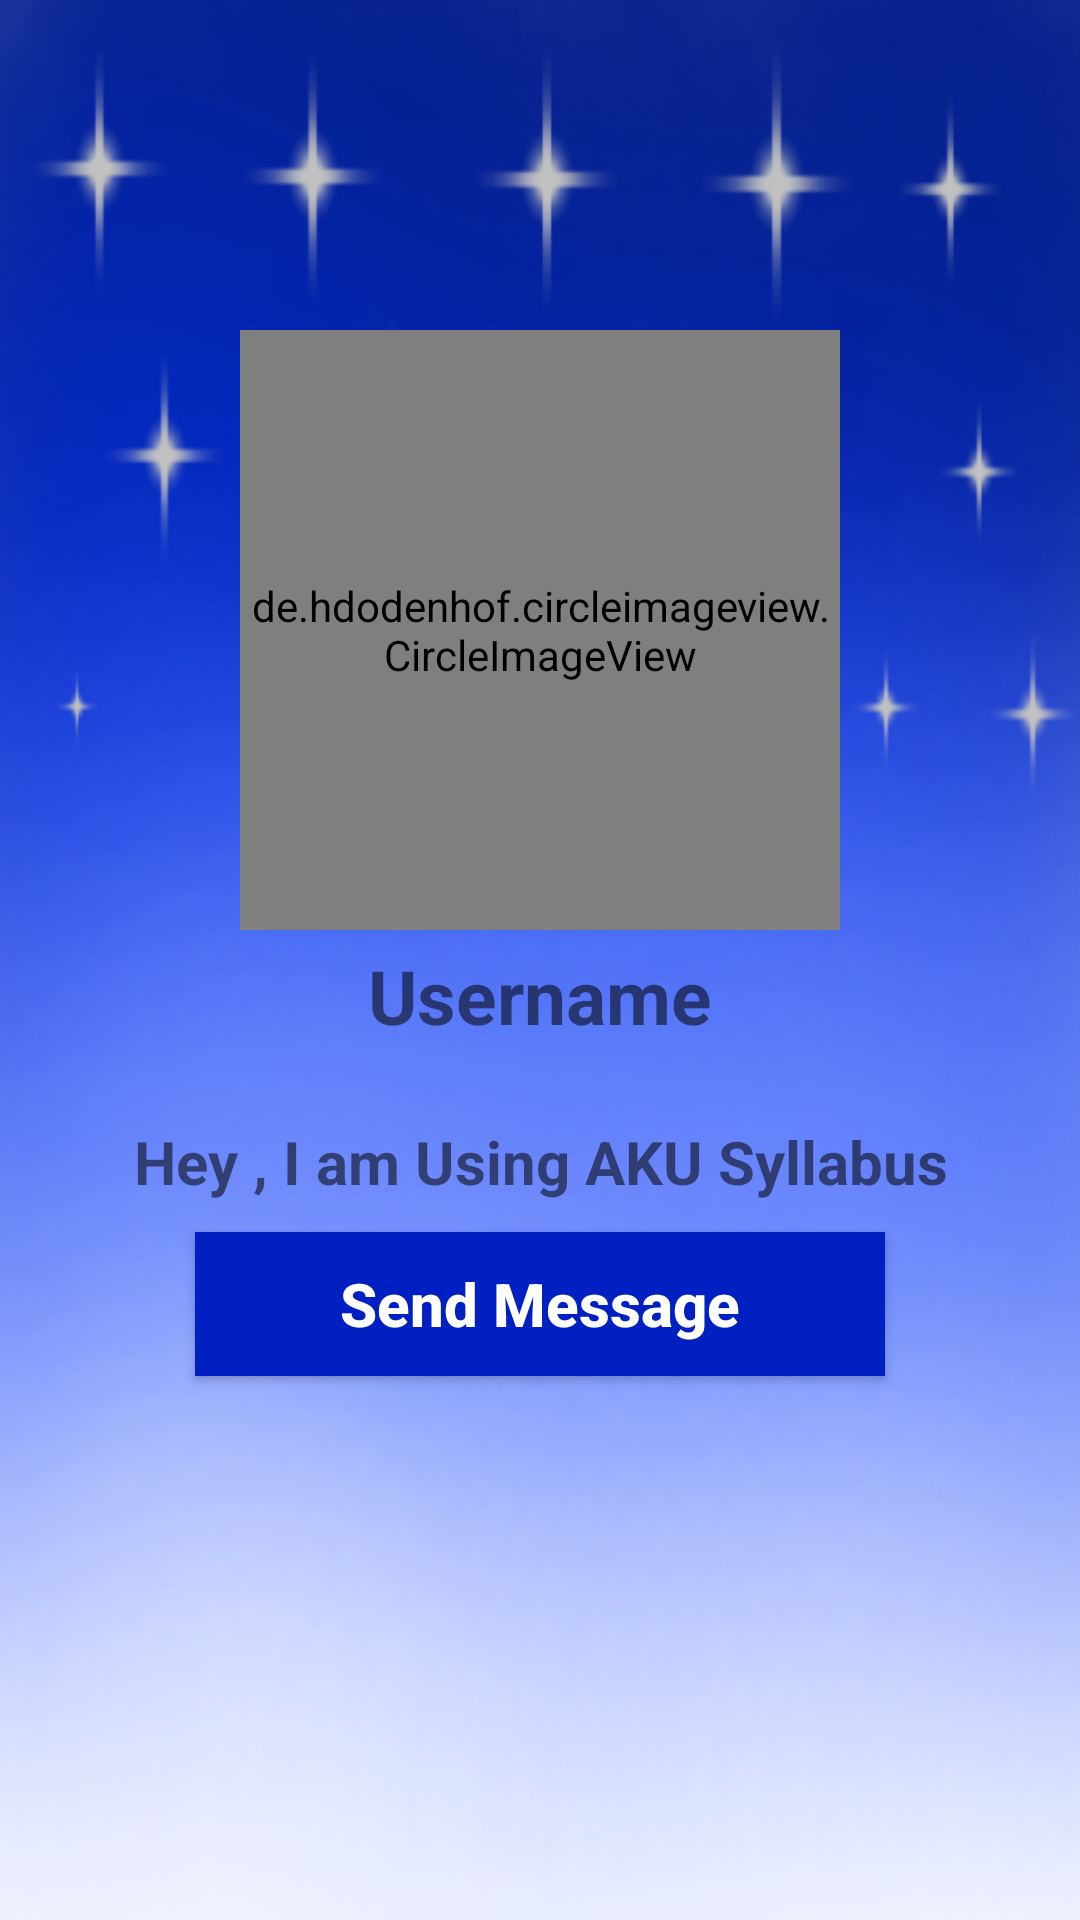

Reconstruct the res/layout file that produces this screen, plus the resources it refers to.
<!-- AndroidManifest.xml: application theme AppTheme -->
<!-- res/layout/activity_profile.xml -->
<?xml version="1.0" encoding="utf-8"?>
<RelativeLayout xmlns:android="http://schemas.android.com/apk/res/android"
    xmlns:app="http://schemas.android.com/apk/res-auto"
    xmlns:tools="http://schemas.android.com/tools"
    android:layout_width="match_parent"
    android:layout_height="match_parent"
    android:background="@drawable/backgroundsetting"
    tools:context=".ProfileActivity">

    <de.hdodenhof.circleimageview.CircleImageView
        android:id="@+id/visit_profile_image"
        android:layout_width="200dp"
        android:layout_height="200dp"
        android:layout_alignParentTop="true"
        android:layout_centerHorizontal="true"
        android:layout_marginTop="110dp"
        android:src="@drawable/profile_image"
        ></de.hdodenhof.circleimageview.CircleImageView>

    <TextView
        android:id="@+id/visit_user_name"
        android:layout_width="match_parent"
        android:layout_height="wrap_content"
        android:text="Username"
        android:layout_below="@+id/visit_profile_image"
        android:layout_marginLeft="15dp"
        android:layout_marginRight="15dp"
        android:layout_marginTop="5dp"
        android:textAlignment="center"
        android:textAllCaps="false"
        android:textSize="25sp"
        android:textStyle="bold"

        >

    </TextView>

    <TextView
        android:id="@+id/visit_profile_status"
        android:layout_width="match_parent"
        android:layout_height="wrap_content"
        android:text="Hey , I am Using AKU Syllabus"
        android:layout_below="@+id/visit_user_name"
        android:layout_marginLeft="15dp"
        android:layout_marginRight="15dp"
        android:layout_marginTop="25dp"
        android:textAlignment="center"
        android:textAllCaps="false"
        android:textSize="20sp"
        android:textStyle="bold"

        />
    <Button
        android:id="@+id/send_message_request_button"
        android:layout_width="match_parent"
        android:layout_height="wrap_content"
        android:layout_below="@+id/visit_profile_status"
        android:layout_marginTop="10dp"
        android:layout_marginLeft="65dp"
        android:layout_marginRight="65dp"
        android:textColor="@android:color/background_light"
        android:background="@drawable/button"
        android:textStyle="bold"
        android:textSize="20sp"
        android:text="Send Message"
        android:textAllCaps="false"
        />


    <Button
        android:id="@+id/decline_message_request_button"
        android:layout_width="match_parent"
        android:layout_height="wrap_content"
        android:layout_below="@+id/send_message_request_button"
        android:layout_marginTop="5dp"
        android:layout_marginLeft="65dp"
        android:layout_marginRight="65dp"
        android:textColor="@android:color/background_light"
        android:background="@drawable/button"
        android:textStyle="bold"
        android:textSize="20sp"
        android:text="Cancel Request"
        android:textAllCaps="false"
        android:visibility="invisible"
        />



</RelativeLayout>
<!-- resources referenced by this layout -->
<resources>
  <!-- drawable backgroundsetting: png bitmap (drawable, 419072 bytes) -->
  <!-- drawable button (drawable) -->
  <?xml version="1.0" encoding="utf-8"?>
  <shape xmlns:android="http://schemas.android.com/apk/res/android">
  
  
      <solid android:color="@color/colorPrimary">
  
  
  
      </solid>
  
  
  </shape>
  <style name="AppTheme" parent="Theme.AppCompat.Light.NoActionBar">
          
          <item name="colorPrimary">@color/colorPrimary</item>
          <item name="colorPrimaryDark">@color/colorPrimaryDark</item>
          <item name="colorAccent">@color/colorAccent</item>
      </style>
  <color name="colorPrimary">#0020C2</color>
  <color name="colorPrimaryDark">#0041C2</color>
  <color name="colorAccent">#E6E6E6</color>
</resources>
